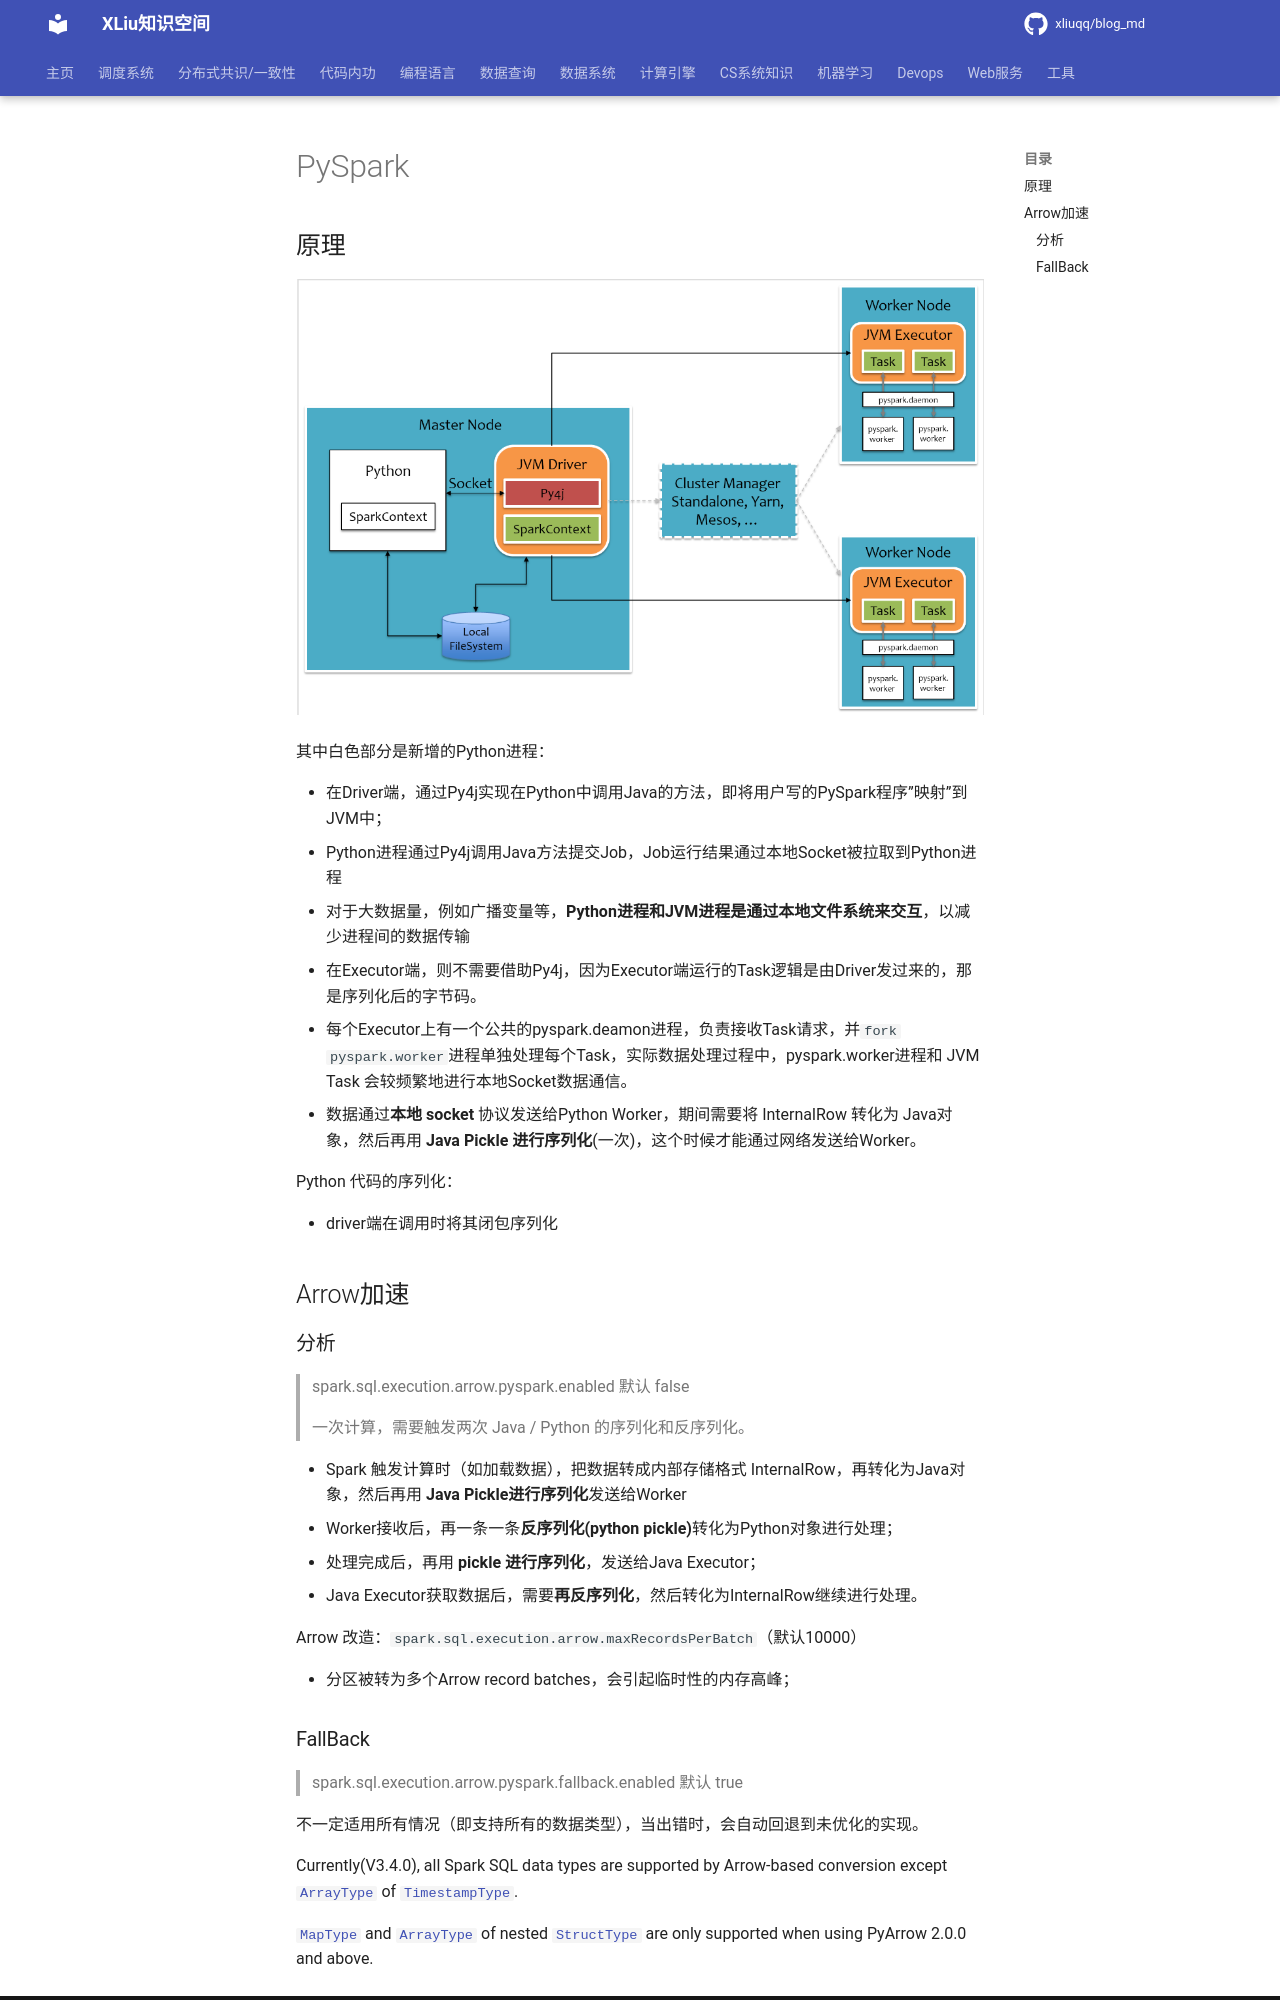

repository: xliuqq/blog_md · page: distributed_computing/spark/pyspark.html · generator: mkdocs

# PySpark

## 原理

<img src="./pics/pyspark_arch.png" alt="img" style="zoom: 75%;" />

其中白色部分是新增的Python进程：

- 在Driver端，通过Py4j实现在Python中调用Java的方法，即将用户写的PySpark程序”映射”到JVM中；
  - Python进程通过Py4j调用Java方法提交Job，Job运行结果通过本地Socket被拉取到Python进程
  - 对于大数据量，例如广播变量等，**Python进程和JVM进程是通过本地文件系统来交互**，以减少进程间的数据传输

- 在Executor端，则不需要借助Py4j，因为Executor端运行的Task逻辑是由Driver发过来的，那是序列化后的字节码。
  - 每个Executor上有一个公共的pyspark.deamon进程，负责接收Task请求，并`fork pyspark.worker`进程单独处理每个Task，实际数据处理过程中，pyspark.worker进程和 JVM Task 会较频繁地进行本地Socket数据通信。
  - 数据通过**本地 socket** 协议发送给Python Worker，期间需要将 InternalRow 转化为 Java对象，然后再用 **Java Pickle 进行序列化**(一次)，这个时候才能通过网络发送给Worker。

Python 代码的序列化：

- driver端在调用时将其闭包序列化

## Arrow加速

### 分析

> spark.sql.execution.arrow.pyspark.enabled	默认 false
>
> 一次计算，需要触发两次 Java / Python 的序列化和反序列化。

- Spark 触发计算时（如加载数据），把数据转成内部存储格式 InternalRow，再转化为Java对象，然后再用 **Java Pickle进行序列化**发送给Worker
- Worker接收后，再一条一条**反序列化(python pickle)**转化为Python对象进行处理；
- 处理完成后，再用 **pickle 进行序列化**，发送给Java Executor；
- Java Executor获取数据后，需要**再反序列化**，然后转化为InternalRow继续进行处理。



Arrow 改造：`spark.sql.execution.arrow.maxRecordsPerBatch`（默认10000）

- 分区被转为多个Arrow record batches，会引起临时性的内存高峰；
